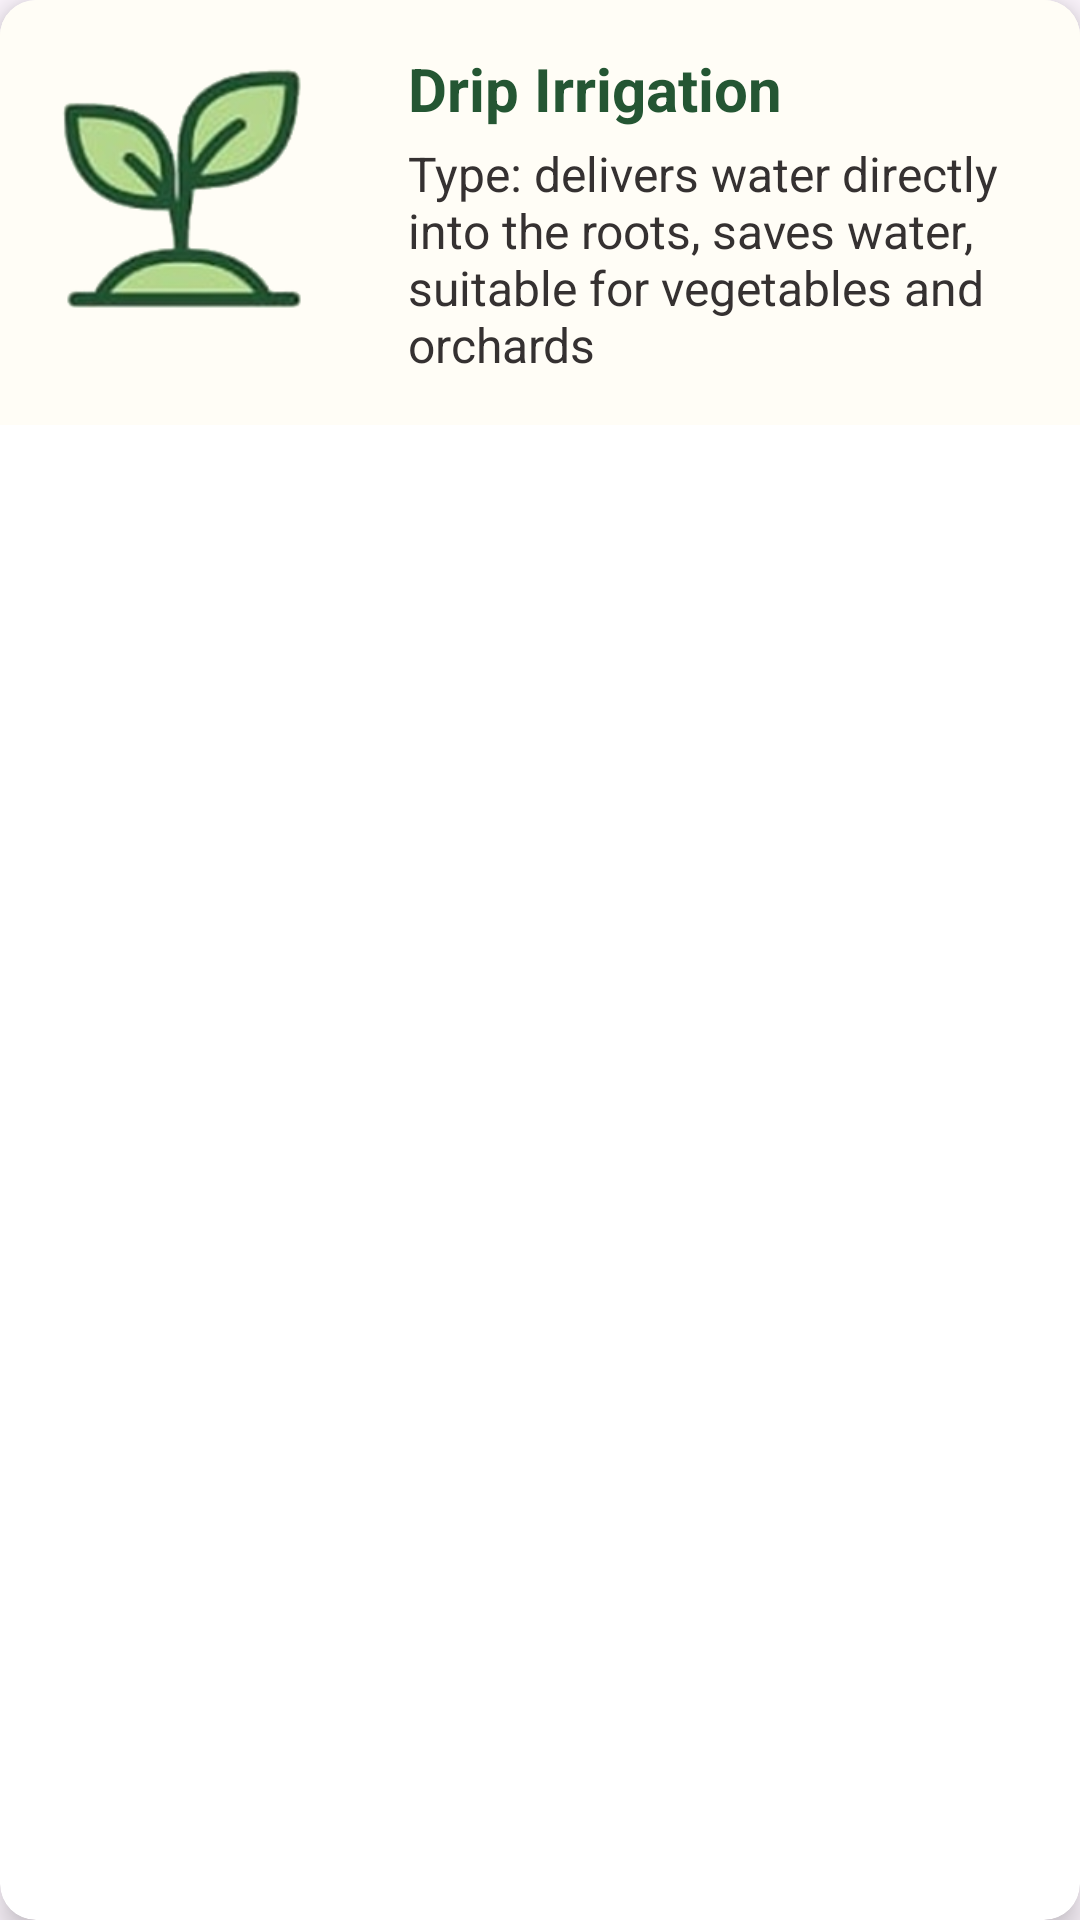

Produce the Android XML layout that renders to this screen, including the resource entries it uses.
<!-- AndroidManifest.xml: application theme Theme.Sakha -->
<!-- res/layout/irrigation_methods_items.xml -->
<?xml version="1.0" encoding="utf-8"?>
<androidx.cardview.widget.CardView xmlns:android="http://schemas.android.com/apk/res/android"
    xmlns:app="http://schemas.android.com/apk/res-auto"
    android:layout_width="match_parent"
    android:layout_height="wrap_content"
    android:layout_margin="10dp"
    app:cardCornerRadius="12dp"
    app:cardElevation="6dp">

    <LinearLayout
        android:layout_width="match_parent"
        android:layout_height="wrap_content"
        android:orientation="horizontal"
        android:background="@color/FarmtipsBg">

        <ImageView
            android:id="@+id/irrigationIcon"
            android:padding="15dp"
            android:layout_marginTop="5dp"
            android:layout_width="120dp"
            android:layout_height="120dp"
            android:background="@color/FarmtipsBg"
            android:contentDescription="@string/irrigationMethods"
            android:src="@drawable/drip_irrigation_icon"/>

        <LinearLayout
            android:layout_width="match_parent"
            android:layout_height="wrap_content"
            android:orientation="vertical"
            android:background="@color/FarmtipsBg"
            android:padding="16dp">

            <TextView
                android:id="@+id/IrrigationName"
                android:layout_width="wrap_content"
                android:layout_height="wrap_content"
                android:text="Drip Irrigation"
                android:textColor="@color/darkGreen_text"
                android:textSize="20sp"
                android:textStyle="bold"/>

            <TextView
                android:id="@+id/IrrigationDescription"
                android:layout_width="wrap_content"
                android:layout_height="wrap_content"
                android:text="Type: delivers water directly into the roots, saves water, suitable for vegetables and orchards"
                android:textSize="16sp"
                android:layout_marginTop="4dp"
                android:textColor="@color/gray"/>
        </LinearLayout>
    </LinearLayout>
</androidx.cardview.widget.CardView>
<!-- resources referenced by this layout -->
<resources>
  <color name="FarmtipsBg">#FFFDF6</color>
  <color name="darkGreen_text">#245633</color>
  <color name="gray">#353131</color>
  <!-- drawable drip_irrigation_icon: png bitmap (drawable, 28740 bytes) -->
  <string name="irrigationMethods">Irrigation Methods</string>
  <style name="Theme.Sakha" parent="Base.Theme.Sakha" />
  <style name="Base.Theme.Sakha" parent="Theme.Material3.DayNight.NoActionBar">
          
          
      </style>
</resources>
